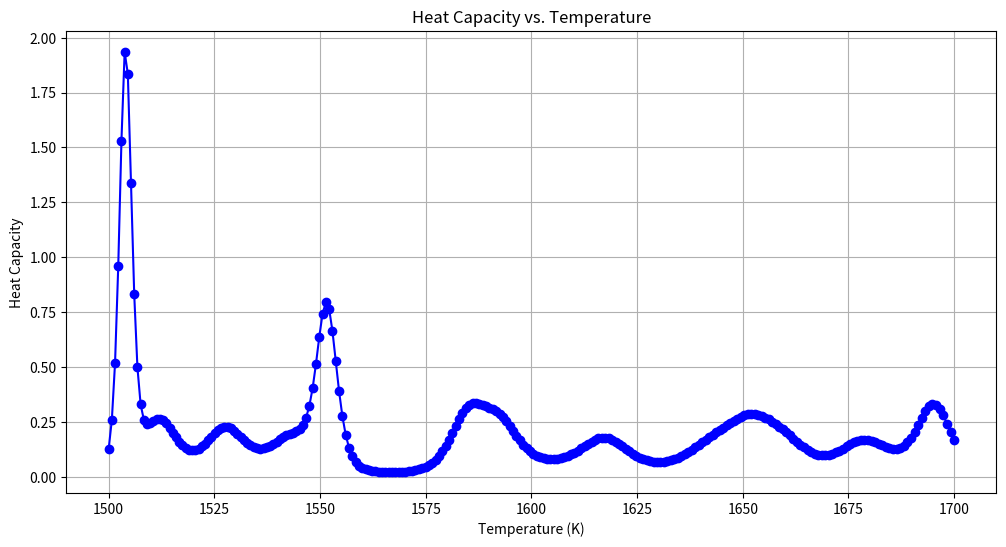

Reproduce this figure in Python.
import matplotlib.pyplot as plt

# # # Heat capacities data
# # # heat_capacities = [
# # #     180.02449612950647, 115.89725147031133, 159.19937122923116,
# # #     185.2561176034591, 167.46338446471336, 141.81646761038664,
# # #     140.07404341779733, 114.79447768786817, 114.92524115205124,
# # #     106.6152525883412, 113.71893417856047, 1344.573133593095,
# # #     1241.9061932191812, 922.476253508746, 900.010565208167,
# # #     93.11042879297722, 0.0002072697489868773, 111.75669933179154,
# # #     325.8147622049254, 1749.9734251858638, 1334.4861058061294,
# # #     111.23695550487238, 94.43259224618659, 87.44761389408427,
# # #     59.642128179309836
# # # ]

# # # [
# # #     251.7801447548362, 249.21460060078795, 74639.14543388253,
# # #     18752.47107674043, 46820.9823908782, 301886.0985241393,
# # #     250.53986935432494, 244.33631277927176, 141888.5452260934,
# # #     12175.402607133527, 25344.5564652017, 186584.84633811042,
# # #     58.53099248735315, 70.62081654298721, 187.87397357626068,
# # #     374.5023407888114, 601.7497721217793, 781.5518430281799,
# # #     914.3387325608124, 251.60621580297502, 0.00022420324160168695,
# # #     250.79601493610593, 232.29836363481917, 88.43908934349953,
# # #     266.4439323314363
# # # ]

# # # heat_capacities = [
# # #     258.7157869172713, 260.76242464228693, 258.744035669792,
# # #     262.4818778624185, 257.3538431813618, 256.1912635197744,
# # #     255.8402691020364, 254.88233008437527, 256.0611177090087,
# # #     254.10308608510277, 255.6859641637004, 231.60135336112535,
# # #     257.90613733964074, 205.46174741120782, 214.5452942126244,
# # #     251.70263566924064, 253.2354457836103, 253.46471937606003,
# # #     251.0495388529943, 249.51269387589986, 249.68137371431825,
# # #     198216.11594513265, 192802.71698370893, 249.8722896300818,
# # #     250.21393193031295
# # # ]

# # # Temperature data (in Kelvin)
# # temperature = [
# #     4300.0, 4303.61233868728, 4307.22771202358, 4310.846122558247,
# #     4314.467572842765, 4318.092065430764, 4321.719602878017,
# #     4325.350187742447, 4328.983822584125, 4332.620509965271,
# #     4336.260252450259, 4339.903052605617, 4343.548913000029,
# #     4347.1978362043355, 4350.84982479154, 4354.504881336805,
# #     4358.163008417456, 4361.824208612986, 4365.488484505052,
# #     4369.155838677482, 4372.826273716275, 4376.4997922096,
# #     4380.176396747803, 4383.856089923403, 4387.5388743311005,
# #     4391.224752567771, 4394.913727232479, 4398.605800926463,
# #     4402.300976253157, 4405.999255818173, 4409.700642229316,
# #     4413.405138096583, 4417.112746032161, 4420.823468650433,
# #     4424.537308567977, 4428.25426840357, 4431.97435077819,
# #     4435.697558315015, 4439.423893639427, 4443.153359379015,
# #     4446.885958163573, 4450.621692625106, 4454.360565397831,
# #     4458.102579118175, 4461.847736424782, 4465.596039958512,
# #     4469.3474923624435, 4473.102096281875, 4476.859854364329,
# #     4480.62076925955, 4484.3848436195085, 4488.152080098405,
# #     4491.922481352669, 4495.6960500409605, 4499.472788824172,
# #     4503.252700365435, 4507.035787330115, 4510.82205238582,
# #     4514.611498202394, 4518.404127451927, 4522.199942808755,
# #     4525.998946949458, 4529.801142552865, 4533.606532300058,
# #     4537.415118874366, 4541.22690496138, 4545.04189324894,
# #     4548.860086427147, 4552.681487188362, 4556.506098227206,
# #     4560.333922240567, 4564.164961927595, 4567.9992199897115,
# #     4571.836699130602, 4575.677402056228, 4579.5213314748235,
# #     4583.368490096896, 4587.21888063523, 4591.072505804889,
# #     4594.929368323221, 4598.789470909851, 4602.652816286693,
# #     4606.519407177947, 4610.389246310098, 4614.262336411927,
# #     4618.138680214503, 4622.018280451192, 4625.901139857654,
# #     4629.7872611718485, 4633.676647134037, 4637.569300486777,
# #     4641.4652239749375, 4645.36442095126, 4649.266892348508,
# #     4653.172642735187, 4657.0816742598245, 4660.993989678837,
# #     4664.909591750951, 4668.828483237217, 4672.750666129506,
# #     4676.676145507991, 4680.604921302822, 4684.536998576645,
# #     4688.472378310849, 4692.411064506925, 4696.353059166464,
# #     4700.298366291147, 4704.246986882745, 4708.198924943136,
# #     4712.1541824743, 4716.112763478319, 4720.07466995737,
# #     4724.039904913728, 4728.008469349762, 4731.980369267933,
# #     4735.955605670799, 4739.934181560999, 4743.916099941264,
# #     4747.901362814406, 4751.88997318332, 4755.881935050986,
# #     4759.877250420465, 4763.875922294903, 4767.877953677531,
# #     4771.883346571663, 4775.892104980695, 4779.904230908112,
# #     4783.91972635748, 4787.938593332453, 4791.960833836769,
# #     4795.986449874253, 4800.015443448808, 4804.047816564417,
# #     4808.083571225153, 4812.122709435166, 4816.165233198688,
# #     4820.211144520036, 4824.260445403606, 4828.313137853867,
# #     4832.369223875379, 4836.428705472775, 4840.491584650764,
# #     4844.557863414132, 4848.627543767739, 4852.700627716519,
# #     4856.777117265482, 4860.857014419715, 4864.940321184374,
# #     4869.027039564683, 4873.117171565933, 4877.210719193475,
# #     4881.307684452731, 4885.40806934919, 4889.511875888409,
# #     4893.619106076014, 4897.729761917692, 4901.843845419195,
# #     4905.961358586348, 4910.082303425035, 4914.206681941201,
# #     4918.334496140851, 4922.46574803005, 4926.600439614932,
# #     4930.7385729017, 4934.880149896612, 4939.025172606003,
# #     4943.173643036277, 4947.325563193897, 4951.480935085389,
# #     4955.639760717346, 4959.802042096425, 4963.967781229349,
# #     4968.136980122899, 4972.309640783923, 4976.485765219332,
# #     4980.665355436098, 4984.848413441256, 4989.034941241907,
# #     4993.224940845203, 4997.41841425836, 5001.615363488656,
# #     5005.815790543429, 5010.01969743008, 5014.22708615607,
# #     5018.437958728913, 5022.65231715619, 5026.870163445542,
# #     5031.091499604675, 5035.31632764135, 5039.544649563392,
# #     5043.776467378691, 5048.011783095201, 5052.250598720938,
# #     5056.492916263978, 5060.738737732459, 5064.988065134585,
# #     5069.240900478624, 5073.497245772903, 5077.757103025806,
# #     5082.02047424578, 5086.287361441331, 5090.557766621015,
# #     5094.831691793441, 5099.10913896727, 5103.390110151222,
# #     5107.674607354076, 5111.962632584659, 5116.254187851854,
# #     5120.549275164594, 5124.847896531857, 5129.150053962668,
# #     5133.455749466105, 5137.764985051292, 5142.077762727396,
# #     5146.394084503628, 5150.713952389241, 5155.037368393529,
# #     5159.364334525822, 5163.694852795489, 5168.028925211939,
# #     5172.366553784622, 5176.707740523016, 5181.05248743663,
# #     5185.400796535003, 5189.752669827704, 5194.108109324333,
# #     5198.4671170345195, 5202.829694967924, 5207.195845134239,
# #     5211.565569543182, 5215.9388702045, 5220.315749127963,
# #     5224.696208323365, 5229.080249800524, 5233.467875569282,
# #     5237.859087639507, 5242.253888021092, 5246.652278723959,
# #     5251.05426175805, 5255.459839133335, 5259.869012859808,
# #     5264.281784947486, 5268.698157406408, 5273.118132246633,
# #     5277.541711478247, 5281.968897111359, 5286.399691156101,
# #     5290.834095622625, 5295.272112521104, 5299.713743861739
# # ]


# # # Heat capacity data
# # heat_capacity = [
# #     0.022479148118640883, 0.02304426124538507, 0.023639754072682654,
# #     0.02438032641467724, 0.025462348040512544, 0.02721643999935789,
# #     0.030192817594823968, 0.035293687172990085, 0.043961301383720695,
# #     0.058396307952656976, 0.08167166849208864, 0.11734711252652176,
# #     0.16778191939997406, 0.23032271557773912, 0.29257491134193647,
# #     0.33287811900072656, 0.33255777111103635, 0.29179239509206883,
# #     0.22947841565986038, 0.16728545146008503, 0.11755593498674702,
# #     0.08294761353189788, 0.061169493853194125, 0.048762267276023126,
# #     0.042761731070656575, 0.04107188881170297, 0.04234036118348425,
# #     0.04572336452482169, 0.05067140712322992, 0.05676187191963584,
# #     0.0635760888179666, 0.07061942185176918, 0.07729102359592842,
# #     0.08291340706863759, 0.0868235276491288, 0.08850592300987359,
# #     0.08772471010836883, 0.08460300766513146, 0.0796180667249905,
# #     0.07352080980267664, 0.06722595338309312, 0.0617350204520034,
# #     0.05815828738008379, 0.05794891197369054, 0.06373401535966323,
# #     0.08227739510407786, 0.13540114586115384, 0.29695927043790904,
# #     0.7699615326333703, 1.691834768606907, 2.0036912614461406,
# #     1.116273565984046, 0.42633871917807753, 0.19234118479838333,
# #     0.17896363264189907, 0.2880145747887729, 0.4897413668492532,
# #     0.6967576428033225, 0.7400891680664758, 0.5746017871741267,
# #     0.350188414692224, 0.18654461579086415, 0.09614518460769224,
# #     0.0529825649514494, 0.03458927562512649, 0.028283811416698782,
# #     0.027904529134041362, 0.030664765589053428, 0.03536248151374597,
# #     0.04149030587551745, 0.04880322266948103, 0.057098053791614936,
# #     0.06609131597439537, 0.07535408470429558, 0.08429925477182937,
# #     0.09222990929316076, 0.09844998370185727, 0.10241405377761514,
# #     0.1038660937716981, 0.1029093539181328, 0.09997422581978135,
# #     0.09569690085371123, 0.09075935743576627, 0.08574840156899163,
# #     0.08107034686022654, 0.07692799327521399, 0.07334547613165247,
# #     0.07021952205877627, 0.06737832685180033, 0.06463529619370904,
# #     0.06183040683288118, 0.05885599322706869, 0.05566677363013168,
# #     0.052276346188804675, 0.04874417446815284, 0.0451579456157049,
# #     0.04161600827137616, 0.038213725936248895, 0.03503686172790972,
# #     0.032165973632353094, 0.029700925975972042, 0.0278301304162121,
# #     0.02701024901776596, 0.028426426167763568, 0.03515620169544536,
# #     0.055008159107554015, 0.10677156352683104, 0.22999689785831276,
# #     0.47983443289430017, 0.8319590722188726, 1.0173092978670881,
# #     0.8101785410359493, 0.4549346836549275, 0.20874777541240702,
# #     0.08732424043914114, 0.03524798143203755, 0.014089658419246375,
# #     0.005651882114699056, 0.0023003812174205818, 0.0009654057293597596,
# #     0.0004295092237810635, 0.0002112147898439437, 0.00011981906152030962,
# #     7.953594370558171e-5, 6.011632904522882e-5, 4.942039528101356e-5,
# #     4.253929027614617e-5, 3.746440958817531e-5, 3.335650762004985e-5,
# #     2.9851080097903614e-5, 2.677840750046368e-5, 2.405017490438456e-5,
# #     2.1613275530916982e-5, 1.9430825816976297e-5, 1.7474257669281696e-5,
# #     1.5719952583829975e-5, 1.4147763487758098e-5, 1.2740345718079088e-5,
# #     1.1482862480921959e-5, 1.0362896519623618e-5, 9.370513533779125e-6,
# #     8.498476259498892e-6, 7.742639338476698e-6, 7.102580875854788e-6,
# #     6.582554738414988e-6, 6.1928849077035515e-6, 5.951972675296635e-6,
# #     5.889157540224673e-6, 6.048769030002043e-6, 6.495842529648174e-6,
# #     7.3241608916045755e-6, 8.667548173127765e-6, 1.0715710405751412e-5,
# #     1.3736433417937072e-5, 1.8106665499866382e-5, 2.435601352427488e-5,
# #     3.3227573956197076e-5, 4.576295644680686e-5, 6.34210445197348e-5,
# #     8.824375630218337e-5, 0.00012308719711156475, 0.00017194363534767907,
# #     0.0002403893298501412, 0.00033620619052379924, 0.0004702424871815136,
# #     0.000657600249910455, 0.0009192651990651038, 0.0012843284670012952,
# #     0.0017929847834263803, 0.002500520089942125, 0.003482501830847712,
# #     0.0048413141852177086, 0.006713955209326884, 0.009280484997144432,
# #     0.012771442148743218, 0.017470590980344133, 0.023706182326608774,
# #     0.031819528358689744, 0.0420954083024595, 0.05463885739400904,
# #     0.0691959384784137, 0.0849532315963052, 0.10041288215429856,
# #     0.11349302330595724, 0.12196761151327745, 0.12417232755771614,
# #     0.11965030382492975, 0.10934378440303912, 0.09520310894235903,
# #     0.07947086853640216, 0.06404761582620658, 0.05017984911806655,
# #     0.038458947242178035, 0.028988291606311008, 0.021582938190713816,
# #     0.015929489568379012, 0.011688234152212675, 0.008546864342814474,
# #     0.006242110505928046, 0.004563356118593242, 0.003347707243903417,
# #     0.002472004753694916, 0.0018445727975299755, 0.0013979125431277414,
# #     0.0010827147383098065, 0.0008631778693983978, 0.0007135116828014769,
# #     0.0006157897084705915, 0.0005614587316316122, 0.0005729838126518559,
# #     0.0008562638747486933, 0.0028228940991621146, 0.015915411647316545,
# #     0.10249419021482324, 0.6392738087644896, 2.8349218601952595,
# #     3.707554013230035, 1.1130026614165638, 0.21103374550272405,
# #     0.05783932771035181, 0.03542318554093916, 0.03259694881541296,
# #     0.03250919666161972, 0.03267762914144229, 0.03274250983099136,
# #     0.03265998572274585, 0.03243759898412289, 0.032094843720885696,
# #     0.03165605202362994, 0.031147720984247017, 0.030596418533914437,
# #     0.030026877836175664, 0.029460360652562426, 0.028913396474366304,
# #     0.02839696457715148, 0.027916141639615515, 0.0274702003367875,
# #     0.02705311639118359, 0.026654421515785214, 0.026260324982762647,
# #     0.025855015171691153, 0.02542204377326997, 0.024945690361705516,
# #     0.024412205930050876, 0.023810842979668366, 0.023134598144952674,
# #     0.0223806205395162, 0.021550272290661077, 0.020648862603010833,
# #     0.019685107957817548
# # ]


# # # Ensure both arrays have the same length
# # # assert len(temperature) == len(heat_capacity), "Temperature and heat capacity arrays must be the same length."

# # # Create the plot
# # plt.figure(figsize=(12, 6))
# # plt.plot(temperature, heat_capacity, marker='o', linestyle='-', color='b')

# # # Customize the plot
# # plt.title('Heat Capacity vs. Temperature')
# # plt.xlabel('Temperature (K)')
# # plt.ylabel('Heat Capacity')
# # plt.grid(True)

# # # Show the plot
# # plt.show()


# heat_capacities = [251.7801447548362, 249.21460060078795, 74639.14543388253, 18752.47107674043, 46820.9823908782, 301886.0985241393, 250.53986935432494, 244.33631277927176, 141888.5452260934, 12175.402607133527, 25344.5564652017, 186584.84633811042, 58.53099248735315, 70.62081654298721, 187.87397357626068, 374.5023407888114, 601.7497721217793, 781.5518430281799, 914.3387325608124, 251.60621580297502, 0.00022420324160168695, 250.79601493610593, 232.29836363481917, 88.43908934349953, 266.4439323314363]

# measurements = list(range(1, len(heat_capacities) + 1))

# # Create the plot]][[]]
# plt.figure(figsize=(12, 6))
# plt.plot(measurements, heat_capacities, marker='o', linestyle='-', color='b')

# # Customize the plot
# plt.title('Heat Capacities Over Measurements')
# plt.xlabel('Trajectory')
# plt.ylabel('Heat Capacity')
# plt.grid(True)

# # Show the plot
# plt.show()


import matplotlib.pyplot as plt

# Temperature data (in Kelvin)
#[4300.0, 4302.819402682067, 4305.640653976107, 4308.463755094209, 4311.288707249256, 4314.115511654926, 4316.9441695256955, 4319.774682076834, 4322.607050524409, 4325.441276085286, 4328.277359977127, 4331.115303418395, 4333.955107628349, 4336.796773827047, 4339.640303235351, 4342.485697074921, 4345.332956568217, 4348.182082938501, 4351.033077409838, 4353.885941207097, 4356.740675555947, 4359.597281682861, 4362.45576081512, 4365.316114180803, 4368.178343008802, 4371.042448528808, 4373.908431971322, 4376.77629456765, 4379.64603754991, 4382.51766215102, 4385.391169604712, 4388.266561145524, 4391.1438380088075, 4394.023001430721, 4396.904052648232, 4399.786992899122, 4402.671823421983, 4405.55854545622, 4408.447160242049, 4411.3376690205, 4414.2300730334155, 4417.124373523455, 4420.020571734091, 4422.918668909612, 4425.818666295121, 4428.720565136538, 4431.624366680602, 4434.530072174865, 4437.437682867701, 4440.347200008303, 4443.258624846678, 4446.171958633657, 4449.08720262089, 4452.004358060848, 4454.923426206823, 4457.844408312928, 4460.767305634099, 4463.692119426095, 4466.618850945497, 4469.547501449713, 4472.478072196971, 4475.41056444633, 4478.344979457667, 4481.281318491691, 4484.219582809936, 4487.159773674762, 4490.101892349358, 4493.04594009774, 4495.9919181847545, 4498.939827876076, 4501.88967043821, 4504.841447138489, 4507.795159245083, 4510.750808026986, 4513.7083947540295, 4516.667920696876, 4519.62938712702, 4522.59279531679, 4525.558146539352, 4528.5254420687015, 4531.494683179672, 4534.465871147935, 4537.439007249995, 4540.414092763193, 4543.3911289657135, 4546.37011713657, 4549.351058555622, 4552.333954503566, 4555.3188062619365, 4558.3056151131095, 4561.294382340303, 4564.285109227574, 4567.2777970598245, 4570.272447122796, 4573.2690607030745, 4576.267639088088, 4579.2681835661115, 4582.270695426263, 4585.275175958504, 4588.281626453648, 4591.290048203346, 4594.300442500103, 4597.312810637267, 4600.3271539090365, 4603.343473610459, 4606.36177103743, 4609.382047486693, 4612.404304255846, 4615.4285426433335, 4618.4547639484545, 4621.482969471357, 4624.513160513044, 4627.545338375371, 4630.579504361047, 4633.615659773633, 4636.653805917546, 4639.693944098064, 4642.73607562131, 4645.780201794272, 4648.826323924792, 4651.874443321567, 4654.924561294158, 4657.97667915298, 4661.030798209307, 4664.086919775277, 4667.145045163884, 4670.205175688984, 4673.267312665296, 4676.3314574084, 4679.397611234737, 4682.465775461615, 4685.5359514072015, 4688.608140390532, 4691.682343731503, 4694.7585627508815, 4697.836798770294, 4700.91705311224, 4703.999327100082, 4707.08362205805, 4710.169939311248, 4713.25828018564, 4716.348646008065, 4719.441038106232, 4722.535457808719, 4725.631906444976, 4728.730385345323, 4731.830895840954, 4734.933439263937, 4738.038016947208, 4741.144630224584, 4744.253280430752, 4747.363968901276, 4750.476696972594, 4753.591465982023, 4756.708277267753, 4759.827132168855, 4762.948032025277, 4766.070978177844, 4769.195971968261, 4772.323014739115, 4775.45210783387, 4778.583252596873, 4781.71645037335, 4784.8517025094125, 4787.989010352052, 4791.128375249143, 4794.269798549447, 4797.413281602606, 4800.558825759148, 4803.70643237049, 4806.856102788928, 4810.007838367653, 4813.161640460736, 4816.3175104231395, 4819.475449610715, 4822.635459380202, 4825.797541089226, 4828.961696096309, 4832.127925760862, 4835.2962314431825, 4838.466614504467, 4841.6390763067975, 4844.813618213156, 4847.990241587413, 4851.1689477943355, 4854.349738199586, 4857.532614169718, 4860.717577072187, 4863.9046282753425, 4867.0937691484305, 4870.285001061595, 4873.47832538588, 4876.6737434932265, 4879.871256756475, 4883.0708665493685, 4886.272574246548, 4889.476381223559, 4892.682288856843, 4895.890298523751, 4899.100411602533, 4902.312629472345, 4905.526953513244, 4908.743385106194, 4911.961925633066, 4915.1825764766345, 4918.40533902058, 4921.630214649494, 4924.857204748871, 4928.086310705119, 4931.3175339055515, 4934.550875738393, 4937.786337592777, 4941.023920858751, 4944.263626927268, 4947.5054571902, 4950.749413040326, 4953.995495871342, 4957.243707077855, 4960.49404805539, 4963.746520200381, 4967.001124910184, 4970.257863583069, 4973.51673761822, 4976.777748415742, 4980.040897376657, 4983.306185902906, 4986.573615397347, 4989.84318726376, 4993.114902906846, 4996.388763732223, 4999.664771146437, 5002.94292655695, 5006.22323137215, 5009.505687001349, 5012.790294854782, 5016.077056343609, 5019.365972879914, 5022.657045876707, 5025.950276747928, 5029.245666908439, 5032.543217774034, 5035.8429307614315, 5039.144807288281, 5042.448848773164, 5045.755056635587, 5049.063432295989, 5052.373977175744, 5055.686692697152, 5059.001580283449, 5062.3186413588055, 5065.637877348323, 5068.95928967804, 5072.282879774924, 5075.608649066887, 5078.936598982772, 5082.266730952358, 5085.599046406364, 5088.933546776447, 5092.270233495201, 5095.609107996161, 5098.9501717138, 5102.2934260835345, 5105.638872541718, 5108.986512525651, 5112.3363474735725, 5115.688378824664, 5119.042608019055, 5122.3990364978135, 5125.757665702958, 5129.118497077448, 5132.481532065192, 5135.846772111044, 5139.214218660807, 5142.5838731612275, 5145.955737060005, 5149.329811805787, 5152.706098848173, 5156.084599637707, 5159.465315625888, 5162.848248265169, 5166.233399008951, 5169.620769311591, 5173.010360628397, 5176.402174415633, 5179.796212130519, 5183.192475231226, 5186.590965176886, 5189.9916834275855, 5193.3946314443665, 5196.799810689233, 5200.207222625145, 5203.616868716023, 5207.028750426745, 5210.442869223154, 5213.859226572048, 5217.277823941191, 5220.69866279931, 5224.121744616092, 5227.547070862188, 5230.974643009216, 5234.4044625297565, 5237.836530897357, 5241.27084958653, 5244.707420072754, 5248.146243832477, 5251.5873223431145, 5255.030657083051, 5258.476249531637, 5261.924101169199, 5265.374213477029, 5268.826587937393, 5272.281226033528, 5275.738129249641, 5279.197299070918, 5282.658736983513, 5286.122444474559, 5289.588423032162, 5293.0566741454, 5296.527199304335, 5300.0]


temperature =  [1500.0, 1500.7541843715665, 1501.5087479391773, 1502.2636908934876, 1503.0190134252503, 1503.774715725312, 1504.5307979846164, 1505.2872603942035, 1506.0441031452083, 1506.801326428863, 1507.558930436495, 1508.3169153595288, 1509.0752813894846, 1509.8340287179788, 1510.5931575367242, 1511.3526680375303, 1512.1125604123033, 1512.8728348530447, 1513.6334915518537, 1514.3945307009258, 1515.1559524925526, 1515.917757119123, 1516.6799447731225, 1517.4425156471332, 1518.2054699338346, 1518.9688078260015, 1519.7325295165078, 1520.4966351983228, 1521.2611250645132, 1522.0259993082436, 1522.7912581227745, 1523.5569017014636, 1524.3229302377677, 1525.089343925238, 1525.8561429575252, 1526.6233275283766, 1527.390897831637, 1528.1588540612488, 1528.927196411251, 1529.695925075782, 1530.465040249076, 1531.2345421254659, 1532.004430899382, 1532.7747067653518, 1533.5453699180016, 1534.316420552055, 1535.0878588623339, 1535.8596850437573, 1536.6318992913434, 1537.404501800207, 1538.1774927655629, 1538.9508723827225, 1539.7246408470953, 1540.4987983541907, 1541.2733450996143, 1542.0482812790717, 1542.823607088366, 1543.5993227233994, 1544.3754283801716, 1545.1519242547818, 1545.928810543428, 1546.7060874424053, 1547.4837551481091, 1548.261813857033, 1549.0402637657692, 1549.8191050710084, 1550.5983379695415, 1551.3779626582573, 1552.1579793341436, 1552.9383881942874, 1553.7191894358755, 1554.5003832561924, 1555.2819698526228, 1556.0639494226507, 1556.846322163859, 1557.6290882739302, 1558.412247950646, 1559.1958013918872, 1559.9797487956353, 1560.7640903599697, 1561.5488262830709, 1562.333956763218, 1563.1194819987902, 1563.9054021882666, 1564.6917175302258, 1565.478428223346, 1566.2655344664065, 1567.053036458285, 1567.8409343979602, 1568.6292284845101, 1569.4179189171139, 1570.2070058950494, 1570.9964896176964, 1571.7863702845332, 1572.5766480951395, 1573.3673232491954, 1574.1583959464806, 1574.9498663868758, 1575.7417347703622, 1576.5340012970214, 1577.326666167036, 1578.1197295806878, 1578.9131917383615, 1579.707052840541, 1580.5013130878112, 1581.2959726808588, 1582.0910318204699, 1582.886490707533, 1583.6823495430365, 1584.4786085280705, 1585.2752678638258, 1586.0723277515951, 1586.8697883927714, 1587.6676499888492, 1588.4659127414247, 1589.2645768521952, 1590.063642522959, 1590.8631099556171, 1591.6629793521702, 1592.4632509147227, 1593.2639248454784, 1594.0650013467443, 1594.8664806209292, 1595.6683628705418, 1596.4706482981953, 1597.2733371066029, 1598.07642949858, 1598.8799256770442, 1599.6838258450152, 1600.4881302056156, 1601.292838962068, 1602.0979523176986, 1602.9034704759367, 1603.7093936403114, 1604.5157220144567, 1605.3224558021075, 1606.1295952071014, 1606.9371404333783, 1607.7450916849814, 1608.5534491660555, 1609.3622130808492, 1610.1713836337126, 1610.9809610290993, 1611.7909454715652, 1612.60133716577, 1613.412136316475, 1614.2233431285456, 1615.0349578069488, 1615.8469805567565, 1616.6594115831424, 1617.472251091384, 1618.2854992868606, 1619.0991563750572, 1619.9132225615601, 1620.7276980520598, 1621.5425830523504, 1622.3578777683288, 1623.1735824059958, 1623.989697171456, 1624.806222270917, 1625.623157910691, 1626.4405042971928, 1627.2582616369418, 1628.076430136561, 1628.8950100027773, 1629.714001442422, 1630.5334046624291, 1631.3532198698383, 1632.173447271792, 1632.9940870755372, 1633.8151394884258, 1634.6366047179129, 1635.4584829715586, 1636.2807744570273, 1637.1034793820872, 1637.926597954612, 1638.750130382579, 1639.5740768740704, 1640.398437637273, 1641.2232128804783, 1642.0484028120827, 1642.874007640587, 1643.700027574597, 1644.5264628228238, 1645.3533135940827, 1646.1805800972945, 1647.0082625414852, 1647.8363611357847, 1648.66487608943, 1649.4938076117614, 1650.3231559122255, 1651.1529212003743, 1651.9831036858648, 1652.8137035784591, 1653.6447210880258, 1654.4761564245375, 1655.308009798074, 1656.1402814188195, 1656.972971497065, 1657.8060802432055, 1658.6396078677437, 1659.473554581287, 1660.3079205945492, 1661.1427061183497, 1661.9779113636134, 1662.813536541373, 1663.6495818627652, 1664.4860475390346, 1665.3229337815305, 1666.1602408017104, 1666.9979688111355, 1667.8361180214758, 1668.6746886445064, 1669.5136808921093, 1670.3530949762728, 1671.192931109092, 1672.0331895027684, 1672.8738703696106, 1673.7149739220338, 1674.5565003725596, 1675.398449933817, 1676.2408228185416, 1677.0836192395757, 1677.9268394098692, 1678.770483542479, 1679.6145518505691, 1680.4590445474098, 1681.30396184638, 1682.1493039609647, 1682.9950711047575, 1683.8412634914578, 1684.6878813348735, 1685.5349248489204, 1686.3823942476208, 1687.2302897451052, 1688.0786115556114, 1688.9273598934853, 1689.77653497318, 1690.626137009258, 1691.4761662163871, 1692.3266228093455, 1693.177507003018, 1694.0288190123977, 1694.880559052586, 1695.732727338792, 1696.585324086334, 1697.4383495106374, 1698.2918038272364, 1699.1456872517736, 1700.0]

heat_capacity =  [0.1269616375128872, 0.2603484629837489, 0.5188576329555079, 0.9587611528079542, 1.52989701334308, 1.9347237836554498, 1.8351224799015935, 1.3392047830434828, 0.830203670631709, 0.49799090635839427, 0.3290799751810657, 0.2598005585217229, 0.24125493259686032, 0.2447913024787933, 0.2546887045136056, 0.26238904951079023, 0.26355790113131883, 0.2567545067270447, 0.2426508077245057, 0.22328842164983018, 0.20130532092816011, 0.1792725452822575, 0.15927354044153033, 0.14274981499742087, 0.13054261451836402, 0.12302894027784197, 0.1202680212789434, 0.12210928404933015, 0.12824347562323887, 0.13819899515363654, 0.15129876069959627, 0.16660374486786145, 0.18287914263228058, 0.1986240623305709, 0.21219719838243498, 0.2220418476681871, 0.22696747092311442, 0.2264026078442811, 0.22052515713818568, 0.2102162463445808, 0.19685535255537476, 0.18203508940692387, 0.1672907386136107, 0.1539114132627204, 0.14285247898360934, 0.1347304060997418, 0.12986423295809288, 0.12832954800061802, 0.1300023137137367, 0.1345833777842558, 0.1416065192669737, 0.15044251334862224, 0.1603186967645803, 0.17037665852689976, 0.17978779334692588, 0.1879361701563194, 0.19466261749884675, 0.20054978331544532, 0.2072223208878097, 0.21763626316444243, 0.2363097127473133, 0.26934082295969825, 0.32378249054780495, 0.4054872830693511, 0.5143208573699578, 0.6370899628351566, 0.7433278754735805, 0.7938361437154915, 0.7640770658428298, 0.6630349532346282, 0.5259545048005236, 0.389736064351168, 0.2762310339532653, 0.19148288026612553, 0.1324377471585816, 0.09303261512872717, 0.06740496201217516, 0.05097303670310702, 0.040499175111305956, 0.03381791726445075, 0.029527055254471017, 0.026737173371912004, 0.024892748617678078, 0.023652132132311862, 0.02280986474943649, 0.022247596391957333, 0.021903757178262085, 0.021755381113545882, 0.021807835649432374, 0.022089803402755768, 0.022651904494097614, 0.02356801185539896, 0.02493871457364364, 0.026896591287747372, 0.029612986558051307, 0.03330581445543264, 0.038247477968075864, 0.044771180934885475, 0.05327258874431091, 0.06420187405112464, 0.07803877454932434, 0.09524102032134722, 0.1161559989769698, 0.14088994651184236, 0.16914265597183184, 0.20004192625533376, 0.23204692867462962, 0.2630147321438232, 0.29050548612900606, 0.3123112755746152, 0.327051773528235, 0.3345768564120945, 0.3359571240807871, 0.3330369175966442, 0.3277467990479544, 0.321472850952069, 0.31471605363640515, 0.30712110941196424, 0.297806742288774, 0.2858382055142522, 0.27065765897645255, 0.2523274752808358, 0.23153103009859669, 0.20937678318866512, 0.1871159255194632, 0.16588650382388015, 0.14655221593524276, 0.12964826097693682, 0.11540858877170337, 0.10383650585347087, 0.09478630059296399, 0.08803602680455601, 0.08334303918778006, 0.08048131729202233, 0.07926315643103278, 0.07954870055657377, 0.08124630541749886, 0.08430572991923539, 0.08870517082142752, 0.0944324669456836, 0.10146060066264015, 0.1097180999144477, 0.11905625546829694, 0.12921724580627883, 0.1398099929553209, 0.15030295964713108, 0.160043591034089, 0.16831090545105984, 0.1743998778328978, 0.17772500285940454, 0.1779199400624112, 0.1749061454000762, 0.16890974399970482, 0.16042130276949318, 0.15011100215770348, 0.13872385091591227, 0.12698140052388304, 0.11550903186228036, 0.10479642469142156, 0.09518866127623359, 0.08689952956704364, 0.08003714888511128, 0.07463356018496646, 0.07067262859747685, 0.06811322443224714, 0.0669065791457201, 0.06700785459637149, 0.06838247299212251, 0.07100786246884519, 0.07487119409911011, 0.07996359110715223, 0.08627130909676346, 0.09376460993029781, 0.10238553014363545, 0.1120364522533956, 0.1225721773265125, 0.13379875848862, 0.14548221996783114, 0.1573689497873984, 0.1692167358411544, 0.18083140208566223, 0.1920998802506033, 0.20300807085438455, 0.21363279115192413, 0.22410240516418703, 0.23452977949955645, 0.2449318151783396, 0.25515867682419396, 0.2648592591896839, 0.2735040730860829, 0.2804711469366636, 0.28517746715198533, 0.2872164165375898, 0.2864526136715815, 0.28303786385009194, 0.2773426923003195, 0.269832386492482, 0.2609369470570348, 0.25096175339814863, 0.24006415530878775, 0.22829307499533805, 0.2156666284372614, 0.2022539110135275, 0.18823198557580714, 0.17390319539285282, 0.15967416883975397, 0.14600984214603774, 0.13338014391186714, 0.12221417436476782, 0.11286993651253509, 0.10562056425836695, 0.10065295138181987, 0.09807243528671389, 0.09790726694185242, 0.10010814814388624, 0.10454045840042461, 0.11096959814903158, 0.11904302429977687, 0.1282758141881164, 0.1380492638386153, 0.14763277657535773, 0.15623648605714854, 0.163094706813717, 0.16756946597275266, 0.1692528714448917, 0.16804241556855715, 0.1641685228330022, 0.15816796944834666, 0.1508141690925825, 0.1430277153452489, 0.13579287570812126, 0.13009824269432949, 0.12690677658224142, 0.12714683442052208, 0.13170418200872283, 0.14138598875020733, 0.15682210027456772, 0.17827082546378173, 0.20531707449097905, 0.2365058490431957, 0.2690501265555414, 0.2988540093306382, 0.3210969420917594, 0.3314103421650393, 0.32726646685445754, 0.3088875642688724, 0.27913947191146693, 0.2424748826369081, 0.20353602669838786, 0.1660770575234899]
# assert len(temperature) == len(heat_capacity), "Temperature and heat capacity arrays must be the same length."

# Create the plot
plt.figure(figsize=(12, 6))
plt.plot(temperature, heat_capacity, marker='o', linestyle='-', color='b')

# Customize the plot
plt.title('Heat Capacity vs. Temperature')
plt.xlabel('Temperature (K)')
plt.ylabel('Heat Capacity')
plt.grid(True)

# Show the plot
plt.show()